Run: headless pygame with SDL's dummy video driver; simulated clock (each Clock.tick advances the game by its frame time, no real sleeping); random seed 0; keys injected as events and as key.get_pressed() state; no mouse input.
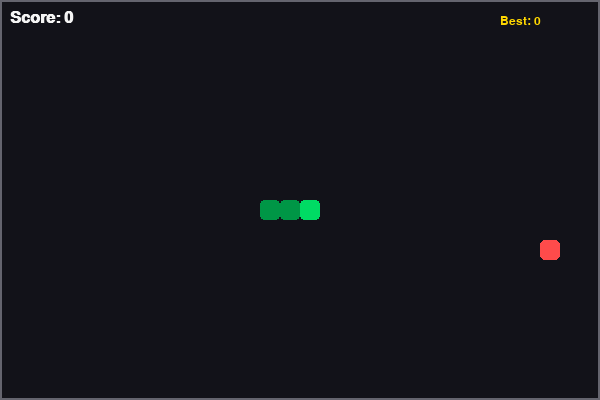
Frame 1 of 4 · flips 1–60 · no input
Frame 2 of 4 · flips 61–180 · tapped SPACE, RETURN · held RIGHT (→), D · screen unchanged from frame 1, image omitted
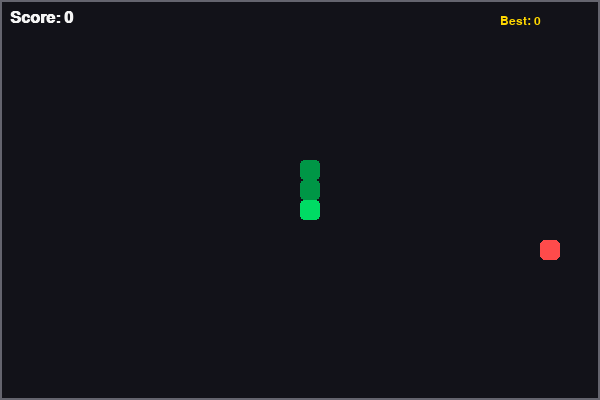
Frame 3 of 4 · flips 181–300 · held DOWN (↓), S
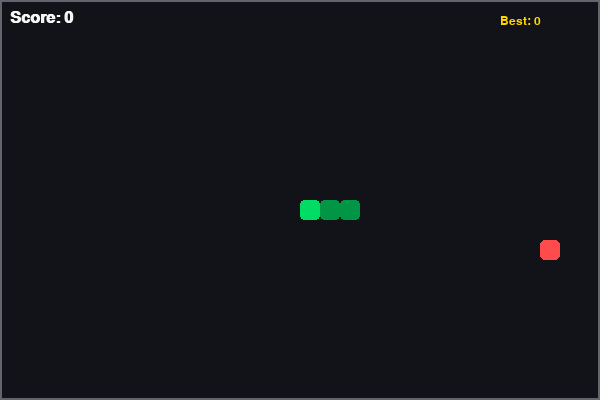
Frame 4 of 4 · flips 301–420 · held LEFT (←), A, UP (↑), W

The pygame program that drew these frames:


import pygame
import random
import sys

# Initialize Pygame
pygame.init()

# Screen settings
WIDTH = 600
HEIGHT = 400
CELL_SIZE = 20

screen = pygame.display.set_mode((WIDTH, HEIGHT))
pygame.display.set_caption("Snake Game")

clock = pygame.time.Clock()
FPS = 12

# Colors
BLACK = (18, 18, 25)
WHITE = (245, 245, 245)
GREEN = (0, 220, 100)
DARK_GREEN = (0, 150, 70)
RED = (255, 75, 75)
YELLOW = (255, 215, 0)
GRAY = (100, 100, 110)

# Fonts
font = pygame.font.SysFont("Arial", 24, bold=True)
small_font = pygame.font.SysFont("Arial", 18)
big_font = pygame.font.SysFont("Arial", 42, bold=True)


def draw_text(text, font_obj, color, x, y, center=True):
    surface = font_obj.render(text, True, color)
    rect = surface.get_rect()

    if center:
        rect.center = (x, y)
    else:
        rect.topleft = (x, y)

    screen.blit(surface, rect)


def random_food(snake):
    while True:
        food = (
            random.randrange(0, WIDTH, CELL_SIZE),
            random.randrange(0, HEIGHT, CELL_SIZE),
        )
        if food not in snake:
            return food


def reset_game():
    snake = [
        (WIDTH // 2, HEIGHT // 2),
        (WIDTH // 2 - CELL_SIZE, HEIGHT // 2),
        (WIDTH // 2 - 2 * CELL_SIZE, HEIGHT // 2),
    ]

    direction = (CELL_SIZE, 0)
    food = random_food(snake)
    score = 0

    return snake, direction, food, score


def draw_game(snake, food, score, high_score):
    screen.fill(BLACK)

    # Draw food
    pygame.draw.rect(
        screen,
        RED,
        (food[0], food[1], CELL_SIZE, CELL_SIZE),
        border_radius=5,
    )

    # Draw snake
    for index, segment in enumerate(snake):
        color = GREEN if index == 0 else DARK_GREEN

        pygame.draw.rect(
            screen,
            color,
            (segment[0], segment[1], CELL_SIZE, CELL_SIZE),
            border_radius=4,
        )

    # Score display
    draw_text(
        f"Score: {score}",
        font,
        WHITE,
        10,
        10,
        center=False,
    )

    draw_text(
        f"Best: {high_score}",
        small_font,
        YELLOW,
        WIDTH - 100,
        15,
        center=False,
    )

    # Border
    pygame.draw.rect(
        screen,
        GRAY,
        (0, 0, WIDTH, HEIGHT),
        2,
    )

    pygame.display.flip()


def game_over_screen(score, high_score):
    while True:
        screen.fill(BLACK)

        draw_text("GAME OVER", big_font, RED, WIDTH // 2, 100)
        draw_text(f"Your Score: {score}", font, WHITE, WIDTH // 2, 165)
        draw_text(f"Best Score: {high_score}", font, YELLOW, WIDTH // 2, 205)

        draw_text(
            "Press R to Restart",
            small_font,
            GREEN,
            WIDTH // 2,
            270,
        )
        draw_text(
            "Press Q or ESC to Quit",
            small_font,
            WHITE,
            WIDTH // 2,
            305,
        )

        pygame.display.flip()

        for event in pygame.event.get():
            if event.type == pygame.QUIT:
                pygame.quit()
                sys.exit()

            if event.type == pygame.KEYDOWN:
                if event.key == pygame.K_r:
                    return

                if event.key in (pygame.K_q, pygame.K_ESCAPE):
                    pygame.quit()
                    sys.exit()

        clock.tick(30)


def main():
    high_score = 0

    while True:
        snake, direction, food, score = reset_game()
        next_direction = direction
        running = True

        while running:
            for event in pygame.event.get():
                if event.type == pygame.QUIT:
                    pygame.quit()
                    sys.exit()

                if event.type == pygame.KEYDOWN:
                    # Prevent reversing directly into yourself
                    if event.key in (pygame.K_UP, pygame.K_w):
                        if direction[1] == 0:
                            next_direction = (0, -CELL_SIZE)

                    elif event.key in (pygame.K_DOWN, pygame.K_s):
                        if direction[1] == 0:
                            next_direction = (0, CELL_SIZE)

                    elif event.key in (pygame.K_LEFT, pygame.K_a):
                        if direction[0] == 0:
                            next_direction = (-CELL_SIZE, 0)

                    elif event.key in (pygame.K_RIGHT, pygame.K_d):
                        if direction[0] == 0:
                            next_direction = (CELL_SIZE, 0)

                    elif event.key == pygame.K_ESCAPE:
                        pygame.quit()
                        sys.exit()

            direction = next_direction

            # Calculate new head position
            head_x = snake[0][0] + direction[0]
            head_y = snake[0][1] + direction[1]
            new_head = (head_x, head_y)

            # Wall collision
            head_x = head_x % WIDTH
            head_y = head_y % HEIGHT

            new_head = (head_x, head_y)

            # Check whether the snake eats food
            eating = new_head == food

            # The tail moves away unless food is eaten
            body_to_check = snake if eating else snake[:-1]

            # Self collision
            if new_head in body_to_check:
                running = False
                break

            snake.insert(0, new_head)

            if eating:
                score += 10
                high_score = max(high_score, score)
                food = random_food(snake)
            else:
                snake.pop()

            draw_game(snake, food, score, high_score)
            clock.tick(FPS)

        game_over_screen(score, high_score)


if __name__ == "__main__":
    main()
